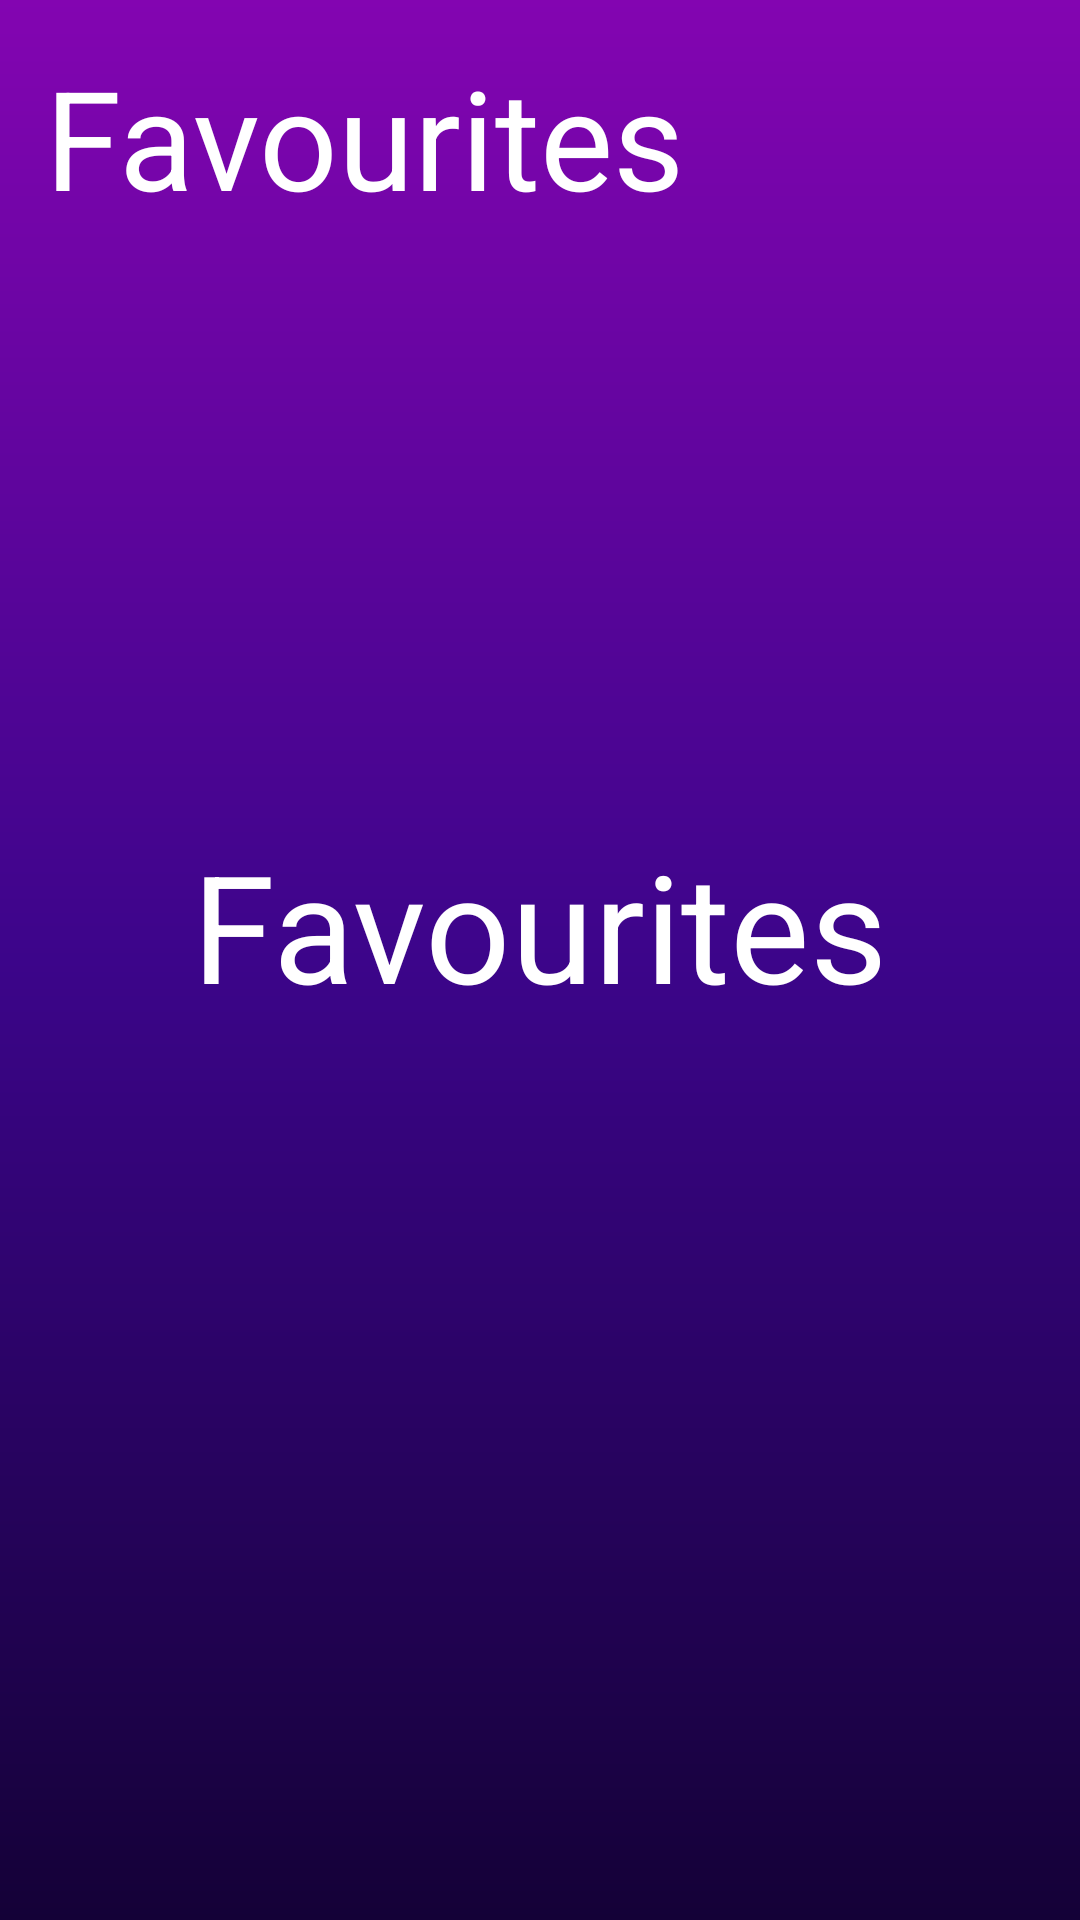

Here is an Android app screen rendered from its layout file. Give the layout XML and the strings, colors and styles it references.
<!-- AndroidManifest.xml: application theme cool_Nav -->
<!-- res/layout/fragment_favourites.xml -->
<?xml version="1.0" encoding="utf-8"?>
<RelativeLayout xmlns:android="http://schemas.android.com/apk/res/android"
    xmlns:tools="http://schemas.android.com/tools"
    android:layout_width="match_parent"
    android:layout_height="match_parent"
    tools:context=".Favourites">

    <LinearLayout
        android:id="@+id/topbar"
        android:layout_width="match_parent"
        android:layout_height="wrap_content"

        android:orientation="horizontal"
        >


        <TextView
            android:layout_width="wrap_content"
            android:layout_height="wrap_content"
            android:layout_margin="15dp"
            android:contentDescription="@string/favourite_btn"
            android:text="@string/favourite_btn"

            android:textColor="@color/white"
            android:textSize="46sp" />


    </LinearLayout>

    <androidx.recyclerview.widget.RecyclerView
        android:layout_width="match_parent"
        android:layout_height="match_parent"



        android:layout_below="@+id/topbar"
        android:layout_centerHorizontal="true"

        android:layout_marginBottom="60dp" />

    <TextView
        android:layout_width="wrap_content"
        android:layout_height="wrap_content"

        android:layout_centerHorizontal="true"


        android:layout_gravity="center"
        android:layout_marginStart="117dp"
        android:layout_marginTop="275dp"
        android:layout_marginBottom="380dp"
        android:padding="0dp"
        android:text="@string/favourite_btn"
        android:textColor="@color/white"
        android:textSize="50sp" />


</RelativeLayout>
<!-- resources referenced by this layout -->
<resources>
  <color name="white">#FFFFFFFF</color>
  <string name="favourite_btn">Favourites</string>
  <style name="cool_Nav" parent="Theme.MaterialComponents.DayNight.DarkActionBar">
  
          <item name="colorPrimary">@color/pup</item>
      <item name="colorPrimaryVariant">@color/teal_200</item>
      <item name="colorOnPrimary">@color/magenta</item>
      
  
          <item name="android:windowBackground">@drawable/screen_bg</item>
  
      </style>
  
      //Theme forNav
  <color name="pup">#8305B1</color>
  <color name="teal_200">#FF03DAC5</color>
  <color name="magenta">#F30752</color>
  <!-- drawable screen_bg (drawable-v24) -->
  <?xml version="1.0" encoding="utf-8"?>
  <shape xmlns:android="http://schemas.android.com/apk/res/android"
      android:shape="rectangle">
  <gradient
      android:angle="60"
  android:startColor="@color/pup"
  android:centerColor="@color/mid"
      android:endColor="@color/dark_navy"
      />
  
  </shape>
  <color name="mid">#3C058A</color>
  <color name="dark_navy">#140137</color>
</resources>
